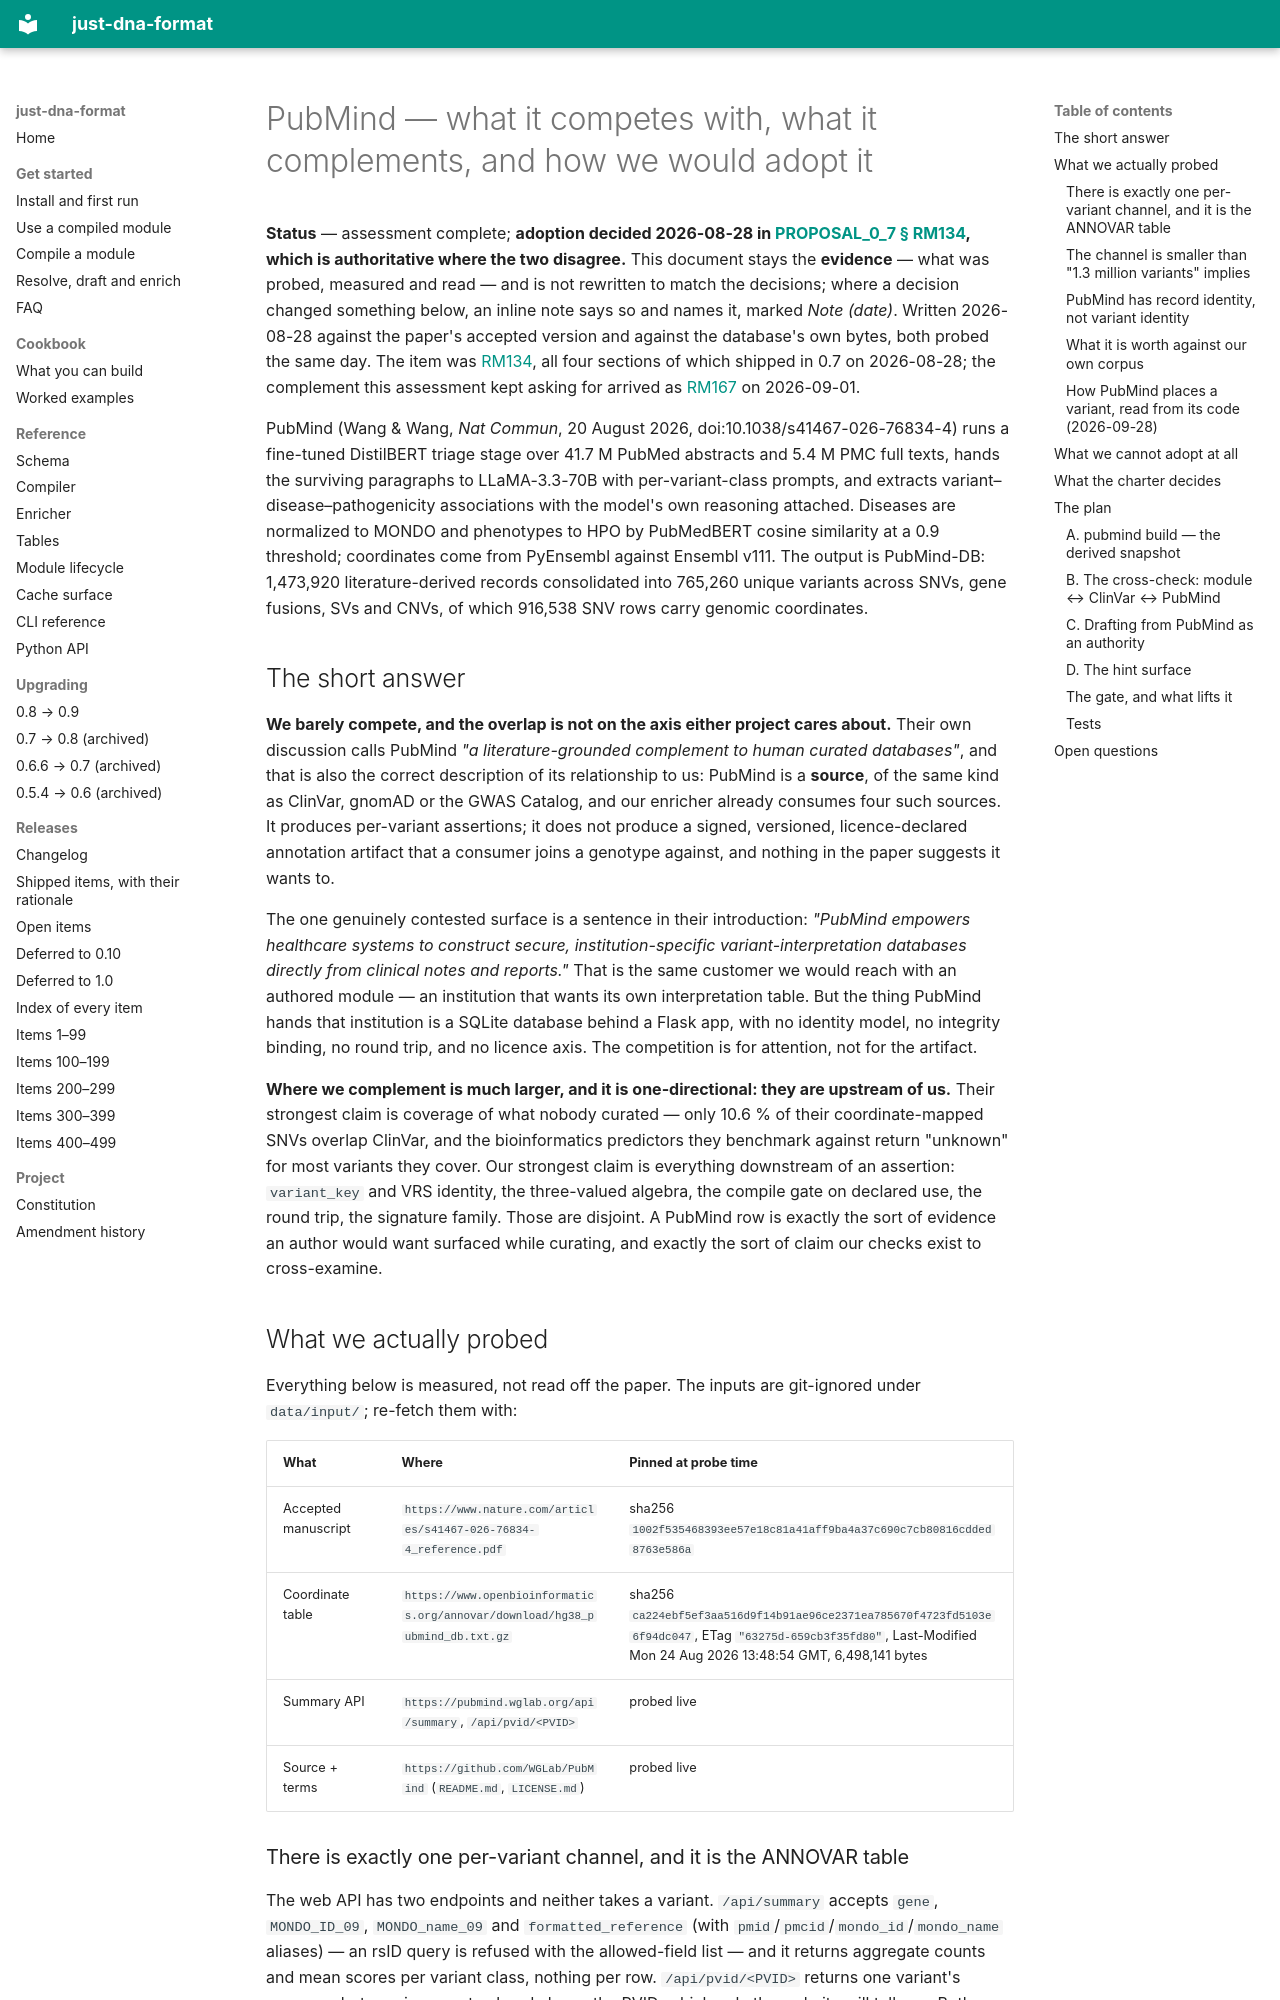

repository: dna-seq/just-dna-compiler · page: PUBMIND_ASSESSMENT/index.html · generator: mkdocs

# PubMind — what it competes with, what it complements, and how we would adopt it

**Status** — assessment complete; **adoption decided 2026-08-28 in
[PROPOSAL_0_7 § RM134](proposals/PROPOSAL_0_7.md#rm134--pubmind-as-a-literature-derived-annotation-authority-and-a-clinvar-concordance-check),
which is authoritative where the two disagree.** This document stays the **evidence** — what was probed,
measured and read — and is not rewritten to match the decisions; where a decision changed something
below, an inline note says so and names it, marked *Note (date)*. Written 2026-08-28 against the
paper's accepted version and against the database's own bytes, both probed the same day. The item was
[RM134](ROADMAP_HISTORY.md#rm134--pubmind-as-a-literature-derived-annotation-authority-and-a-clinvar-concordance-check),
all four sections of which shipped in 0.7 on 2026-08-28; the complement this assessment kept asking
for arrived as
[RM167](ROADMAP_HISTORY.md#rm167--litvar2pubtator3-answers-which-papers-name-this-allele-which-is-the-half-pubmind-structurally-cannot)
on 2026-09-01.

PubMind (Wang & Wang, *Nat Commun*, 20 August 2026, doi:10.1038/s41467-026-76834-4) runs a fine-tuned
DistilBERT triage stage over 41.7 M PubMed abstracts and 5.4 M PMC full texts, hands the surviving
paragraphs to LLaMA-3.3-70B with per-variant-class prompts, and extracts
variant–disease–pathogenicity associations with the model's own reasoning attached. Diseases are
normalized to MONDO and phenotypes to HPO by PubMedBERT cosine similarity at a 0.9 threshold;
coordinates come from PyEnsembl against Ensembl v111. The output is PubMind-DB: 1,473,920
literature-derived records consolidated into 765,260 unique variants across SNVs, gene fusions, SVs
and CNVs, of which 916,538 SNV rows carry genomic coordinates.

## The short answer

**We barely compete, and the overlap is not on the axis either project cares about.** Their own
discussion calls PubMind *"a literature-grounded complement to human curated databases"*, and that is
also the correct description of its relationship to us: PubMind is a **source**, of the same kind as
ClinVar, gnomAD or the GWAS Catalog, and our enricher already consumes four such sources. It produces
per-variant assertions; it does not produce a signed, versioned, licence-declared annotation artifact
that a consumer joins a genotype against, and nothing in the paper suggests it wants to.

The one genuinely contested surface is a sentence in their introduction: *"PubMind empowers
healthcare systems to construct secure, institution-specific variant-interpretation databases directly
from clinical notes and reports."* That is the same customer we would reach with an authored module —
an institution that wants its own interpretation table. But the thing PubMind hands that institution is
a SQLite database behind a Flask app, with no identity model, no integrity binding, no round trip, and
no licence axis. The competition is for attention, not for the artifact.

**Where we complement is much larger, and it is one-directional: they are upstream of us.** Their
strongest claim is coverage of what nobody curated — only 10.6 % of their coordinate-mapped SNVs
overlap ClinVar, and the bioinformatics predictors they benchmark against return "unknown" for most
variants they cover. Our strongest claim is everything downstream of an assertion: `variant_key` and
VRS identity, the three-valued algebra, the compile gate on declared use, the round trip, the
signature family. Those are disjoint. A PubMind row is exactly the sort of evidence an author would
want surfaced while curating, and exactly the sort of claim our checks exist to cross-examine.

## What we actually probed

Everything below is measured, not read off the paper. The inputs are git-ignored under `data/input/`;
re-fetch them with:

| What | Where | Pinned at probe time |
| --- | --- | --- |
| Accepted manuscript | `https://www.nature.com/articles/s41467-026-76834-4_reference.pdf` | sha256 `1002f535468393ee57e18c81a41aff9ba4a37c690c7cb80816cdded8763e586a` |
| Coordinate table | `https://www.openbioinformatics.org/annovar/download/hg38_pubmind_db.txt.gz` | sha256 `ca224ebf5ef3aa516d9f14b91ae96ce2371ea785670f4723fd5103e6f94dc047`, ETag `"63275d-659cb3f35fd80"`, Last-Modified Mon 24 Aug 2026 13:48:54 GMT, 6,498,141 bytes |
| Summary API | `https://pubmind.wglab.org/api/summary`, `/api/pvid/<PVID>` | probed live |
| Source + terms | `https://github.com/WGLab/PubMind` (`README.md`, `LICENSE.md`) | probed live |
